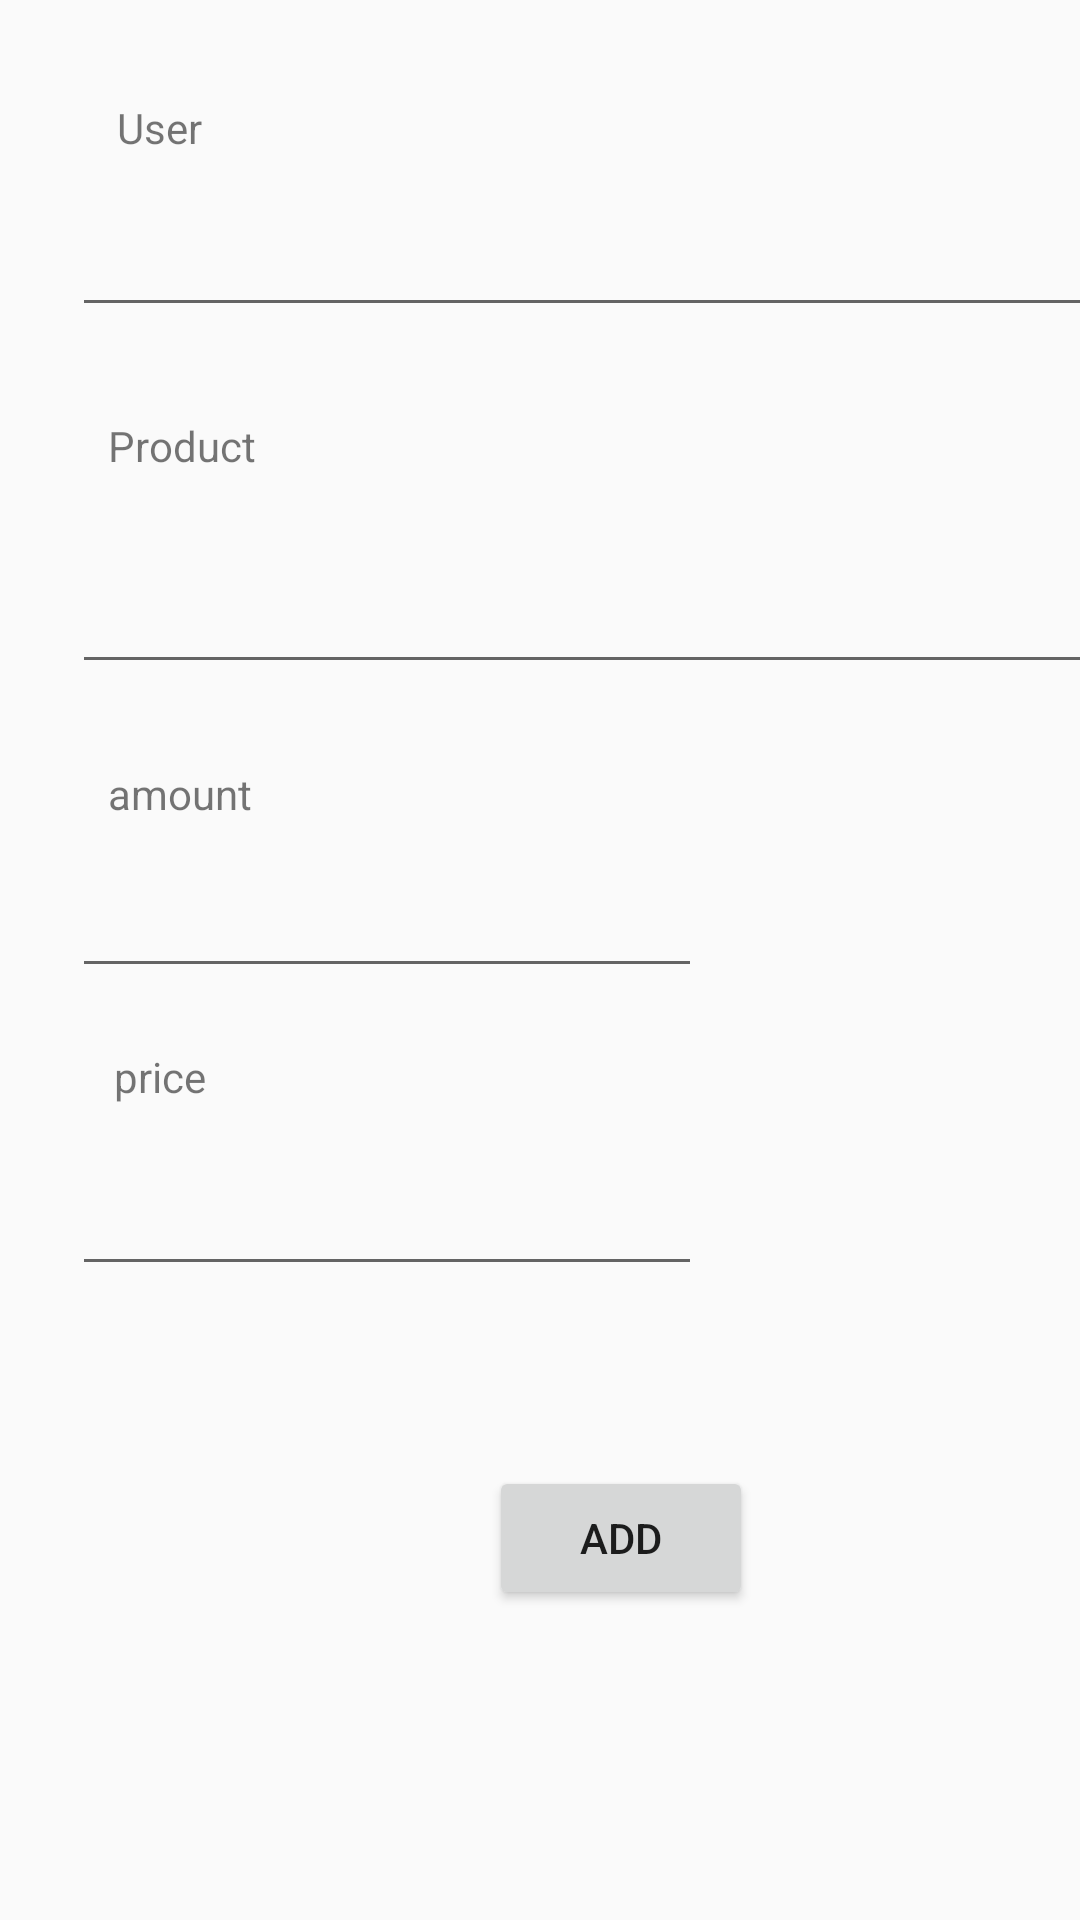

The Android layout XML behind this screen, and the referenced resources:
<!-- AndroidManifest.xml: application theme Theme.Ex_list_view -->
<!-- res/layout/activity_add_order.xml -->
<?xml version="1.0" encoding="utf-8"?>
<androidx.constraintlayout.widget.ConstraintLayout xmlns:android="http://schemas.android.com/apk/res/android"
    xmlns:app="http://schemas.android.com/apk/res-auto"
    xmlns:tools="http://schemas.android.com/tools"
    android:layout_width="match_parent"
    android:layout_height="match_parent"
    tools:context=".AddOrder">

    <AutoCompleteTextView
        android:id="@+id/User"
        android:layout_width="369dp"
        android:layout_height="41dp"
        android:layout_marginStart="24dp"
        android:layout_marginTop="68dp"
        app:layout_constraintStart_toStartOf="parent"
        app:layout_constraintTop_toTopOf="parent" />

    <AutoCompleteTextView
        android:id="@+id/product"
        android:layout_width="368dp"
        android:layout_height="51dp"
        android:layout_marginStart="24dp"
        android:layout_marginTop="68dp"
        app:layout_constraintStart_toStartOf="parent"
        app:layout_constraintTop_toBottomOf="@+id/User" />

    <EditText
        android:id="@+id/amount"
        android:layout_width="wrap_content"
        android:layout_height="wrap_content"
        android:layout_marginStart="24dp"
        android:layout_marginTop="14dp"
        android:ems="10"
        android:inputType="numberDecimal"
        app:layout_constraintStart_toStartOf="parent"
        app:layout_constraintTop_toBottomOf="@+id/textView4" />

    <EditText
        android:id="@+id/price"
        android:layout_width="wrap_content"
        android:layout_height="wrap_content"
        android:layout_marginStart="24dp"
        android:layout_marginTop="19dp"
        android:ems="10"
        android:inputType="numberDecimal"
        app:layout_constraintStart_toStartOf="parent"
        app:layout_constraintTop_toBottomOf="@+id/textView5" />

    <TextView
        android:id="@+id/textView2"
        android:layout_width="wrap_content"
        android:layout_height="wrap_content"
        android:layout_marginStart="39dp"
        android:layout_marginTop="33dp"
        android:text="User"
        app:layout_constraintStart_toStartOf="parent"
        app:layout_constraintTop_toTopOf="parent" />

    <TextView
        android:id="@+id/textView3"
        android:layout_width="wrap_content"
        android:layout_height="wrap_content"
        android:layout_marginStart="36dp"
        android:layout_marginTop="30dp"
        android:text="Product"
        app:layout_constraintStart_toStartOf="parent"
        app:layout_constraintTop_toBottomOf="@+id/User" />

    <TextView
        android:id="@+id/textView4"
        android:layout_width="wrap_content"
        android:layout_height="wrap_content"
        android:layout_marginStart="36dp"
        android:layout_marginTop="27dp"
        android:text="amount"
        app:layout_constraintStart_toStartOf="parent"
        app:layout_constraintTop_toBottomOf="@+id/product" />

    <TextView
        android:id="@+id/textView5"
        android:layout_width="wrap_content"
        android:layout_height="wrap_content"
        android:layout_marginStart="38dp"
        android:layout_marginTop="20dp"
        android:text="price"
        app:layout_constraintStart_toStartOf="parent"
        app:layout_constraintTop_toBottomOf="@+id/amount" />

    <Button
        android:id="@+id/button"
        android:layout_width="wrap_content"
        android:layout_height="wrap_content"
        android:layout_marginStart="163dp"
        android:layout_marginTop="60dp"
        android:onClick="addProduct"
        android:text="ADD"
        app:layout_constraintStart_toStartOf="parent"
        app:layout_constraintTop_toBottomOf="@+id/price" />

</androidx.constraintlayout.widget.ConstraintLayout>
<!-- resources referenced by this layout -->
<resources>
  <style name="Theme.Ex_list_view" parent="Base.Theme.Ex_list_view" />
  <style name="Base.Theme.Ex_list_view" parent="Theme.AppCompat.DayNight.DarkActionBar">
          
           <item name="colorPrimary">@color/my_light_primary</item>
      </style>
</resources>
